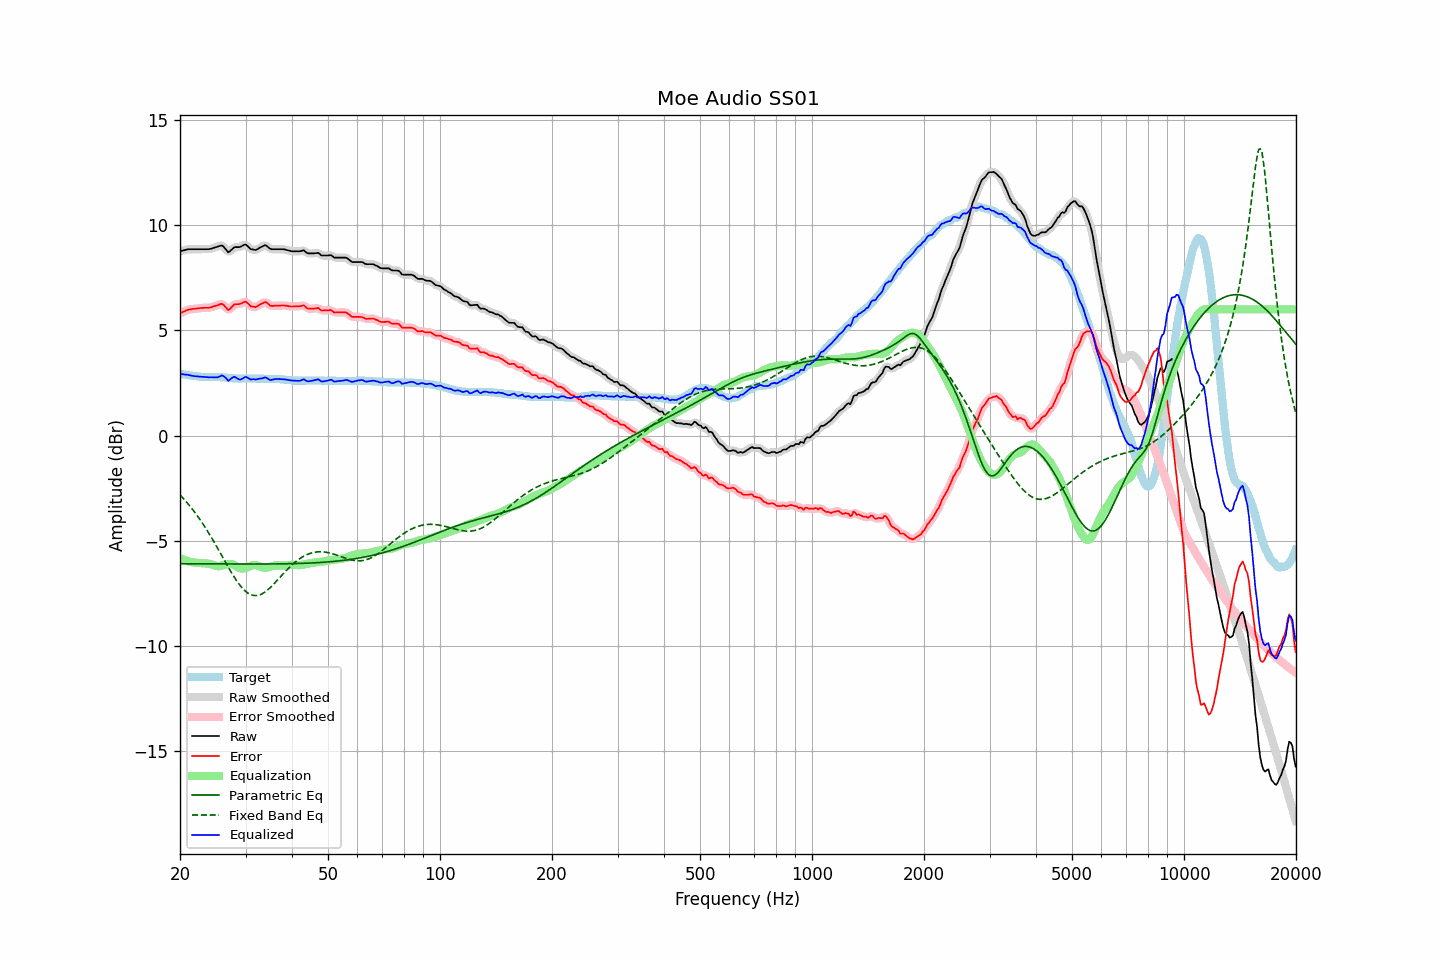

The data file committed next to this chart (first rows):
frequency, raw, error, smoothed, error_smoothed, equalization, parametric_eq, fixed_band_eq, equalized_raw, equalized_smoothed, target
20.00, 8.76, 5.82, 8.76, 5.81, -5.82, -6.09, -2.82, 2.94, 2.94, 2.94
20.20, 8.78, 5.85, 8.78, 5.85, -5.85, -6.09, -2.90, 2.93, 2.93, 2.93
20.40, 8.80, 5.89, 8.80, 5.89, -5.89, -6.09, -2.98, 2.91, 2.92, 2.91
20.61, 8.82, 5.92, 8.82, 5.92, -5.92, -6.09, -3.07, 2.90, 2.90, 2.90
20.81, 8.84, 5.96, 8.84, 5.95, -5.95, -6.09, -3.15, 2.90, 2.90, 2.88
21.02, 8.86, 5.99, 8.85, 5.98, -5.97, -6.09, -3.24, 2.89, 2.89, 2.87
21.23, 8.86, 6.00, 8.86, 6.00, -5.99, -6.09, -3.33, 2.87, 2.87, 2.86
21.44, 8.86, 6.01, 8.86, 6.01, -6.01, -6.09, -3.43, 2.85, 2.85, 2.85
21.66, 8.86, 6.03, 8.86, 6.02, -6.02, -6.09, -3.53, 2.84, 2.84, 2.83
21.87, 8.86, 6.03, 8.86, 6.03, -6.03, -6.09, -3.63, 2.83, 2.83, 2.83
22.09, 8.86, 6.04, 8.86, 6.04, -6.04, -6.09, -3.73, 2.82, 2.82, 2.82
22.31, 8.86, 6.05, 8.86, 6.05, -6.05, -6.10, -3.84, 2.81, 2.81, 2.81
22.54, 8.86, 6.06, 8.86, 6.06, -6.05, -6.10, -3.94, 2.81, 2.81, 2.80
22.76, 8.86, 6.07, 8.86, 6.06, -6.06, -6.10, -4.05, 2.80, 2.80, 2.79
22.99, 8.86, 6.07, 8.86, 6.07, -6.06, -6.10, -4.17, 2.80, 2.80, 2.79
23.22, 8.86, 6.08, 8.86, 6.07, -6.07, -6.10, -4.28, 2.79, 2.79, 2.78
23.45, 8.86, 6.08, 8.86, 6.07, -6.07, -6.10, -4.40, 2.79, 2.78, 2.78
23.69, 8.86, 6.08, 8.86, 6.08, -6.08, -6.10, -4.53, 2.78, 2.78, 2.78
23.92, 8.86, 6.08, 8.87, 6.08, -6.09, -6.10, -4.65, 2.77, 2.77, 2.78
24.16, 8.88, 6.10, 8.88, 6.10, -6.11, -6.10, -4.78, 2.78, 2.77, 2.78
24.40, 8.90, 6.12, 8.90, 6.12, -6.13, -6.10, -4.90, 2.77, 2.78, 2.78
24.65, 8.93, 6.15, 8.93, 6.14, -6.15, -6.10, -5.03, 2.78, 2.77, 2.78
24.89, 8.95, 6.17, 8.95, 6.17, -6.18, -6.10, -5.17, 2.77, 2.77, 2.78
25.14, 8.97, 6.19, 8.98, 6.19, -6.20, -6.10, -5.30, 2.77, 2.77, 2.78
25.39, 9.00, 6.22, 9.00, 6.22, -6.21, -6.10, -5.44, 2.79, 2.79, 2.78
25.65, 9.02, 6.25, 9.03, 6.25, -6.20, -6.10, -5.57, 2.82, 2.83, 2.77
25.91, 9.04, 6.27, 9.02, 6.25, -6.18, -6.10, -5.71, 2.86, 2.84, 2.77
26.16, 8.99, 6.22, 8.98, 6.22, -6.15, -6.10, -5.85, 2.84, 2.83, 2.76
26.43, 8.90, 6.14, 8.90, 6.13, -6.13, -6.10, -5.98, 2.77, 2.77, 2.76
26.69, 8.81, 6.06, 8.80, 6.05, -6.11, -6.10, -6.12, 2.70, 2.69, 2.75
26.96, 8.71, 5.97, 8.75, 6.00, -6.10, -6.10, -6.25, 2.61, 2.65, 2.74
27.23, 8.76, 6.02, 8.76, 6.02, -6.10, -6.10, -6.38, 2.66, 2.66, 2.74
27.50, 8.83, 6.10, 8.82, 6.09, -6.11, -6.10, -6.51, 2.72, 2.71, 2.73
27.77, 8.90, 6.18, 8.90, 6.17, -6.13, -6.10, -6.64, 2.77, 2.77, 2.72
28.05, 8.96, 6.25, 8.94, 6.23, -6.16, -6.10, -6.76, 2.80, 2.78, 2.71
28.33, 8.96, 6.25, 8.96, 6.25, -6.21, -6.10, -6.87, 2.75, 2.75, 2.71
28.62, 8.96, 6.25, 8.96, 6.25, -6.26, -6.10, -6.98, 2.70, 2.70, 2.71
28.90, 8.96, 6.26, 8.97, 6.26, -6.30, -6.10, -7.09, 2.66, 2.67, 2.70
29.19, 8.99, 6.28, 9.00, 6.28, -6.32, -6.10, -7.18, 2.67, 2.68, 2.71
29.48, 9.03, 6.32, 9.04, 6.32, -6.32, -6.11, -7.27, 2.71, 2.72, 2.71
29.78, 9.07, 6.36, 9.07, 6.35, -6.30, -6.11, -7.35, 2.77, 2.76, 2.71
30.08, 9.08, 6.37, 9.06, 6.35, -6.28, -6.11, -7.41, 2.80, 2.78, 2.71
30.38, 9.01, 6.30, 9.01, 6.30, -6.26, -6.11, -7.48, 2.75, 2.75, 2.71
30.68, 8.94, 6.23, 8.94, 6.23, -6.23, -6.11, -7.52, 2.71, 2.71, 2.71
30.99, 8.86, 6.15, 8.88, 6.17, -6.20, -6.11, -7.56, 2.66, 2.68, 2.71
31.30, 8.85, 6.14, 8.84, 6.13, -6.17, -6.11, -7.59, 2.68, 2.67, 2.71
31.61, 8.84, 6.13, 8.83, 6.11, -6.15, -6.11, -7.60, 2.69, 2.67, 2.71
31.93, 8.82, 6.11, 8.83, 6.12, -6.15, -6.11, -7.61, 2.67, 2.68, 2.71
32.24, 8.85, 6.15, 8.86, 6.15, -6.17, -6.11, -7.60, 2.68, 2.69, 2.70
32.57, 8.90, 6.20, 8.90, 6.19, -6.20, -6.10, -7.58, 2.70, 2.69, 2.70
32.89, 8.95, 6.25, 8.94, 6.24, -6.24, -6.10, -7.56, 2.72, 2.71, 2.70
33.22, 8.98, 6.28, 8.99, 6.29, -6.26, -6.10, -7.52, 2.72, 2.73, 2.70
33.55, 9.02, 6.32, 9.02, 6.32, -6.28, -6.10, -7.48, 2.74, 2.75, 2.70
33.89, 9.05, 6.36, 9.03, 6.33, -6.28, -6.10, -7.43, 2.77, 2.75, 2.69
34.23, 9.01, 6.32, 9.01, 6.31, -6.27, -6.10, -7.37, 2.74, 2.73, 2.69
34.57, 8.95, 6.26, 8.95, 6.26, -6.26, -6.10, -7.30, 2.69, 2.69, 2.69
34.92, 8.88, 6.19, 8.90, 6.20, -6.24, -6.10, -7.24, 2.64, 2.66, 2.69
35.27, 8.86, 6.17, 8.87, 6.17, -6.21, -6.10, -7.16, 2.65, 2.65, 2.69
35.62, 8.86, 6.17, 8.86, 6.16, -6.19, -6.10, -7.08, 2.67, 2.66, 2.69
35.97, 8.86, 6.18, 8.86, 6.17, -6.18, -6.10, -7.00, 2.68, 2.68, 2.68
... 635 more rows
